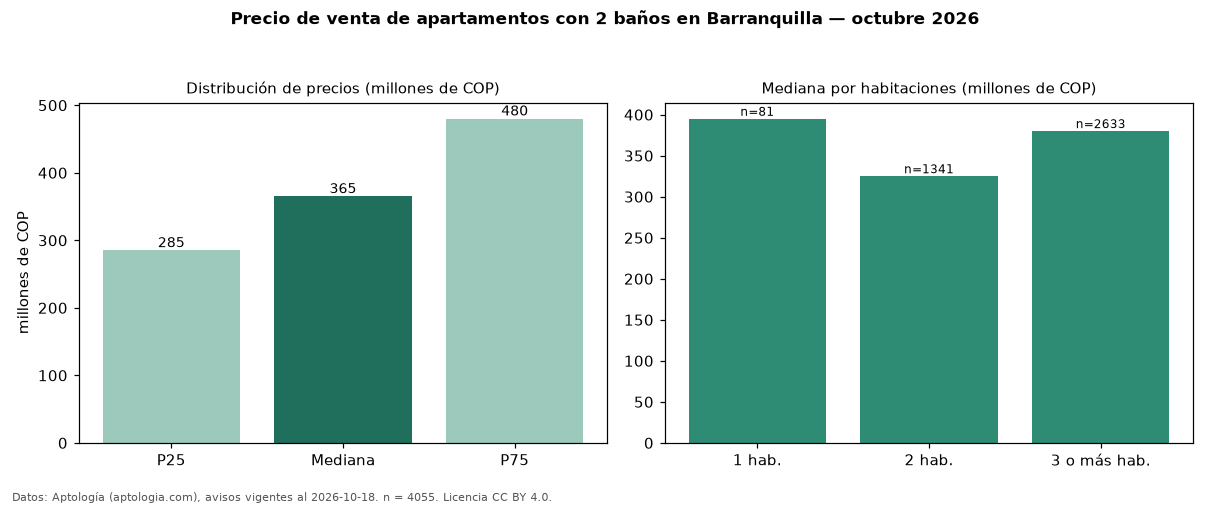

Data behind this chart, as committed beside it:
seccion, metrica, valor, moneda, n
filtro, ban2, con 2 baños, , 4055
precio, p25, 285000000, COP, 4055
precio, mediana, 365000000, COP, 4055
precio, p75, 480000000, COP, 4055
precio, minimo, 150000000, COP, 4055
precio, maximo, 3800000000, COP, 4055
m2, mediana_precio_m2, 4422363, COP, 3894
m2, area_mediana_m2, 83.0, m2, 3894
admin, mediana_admin_mes, 380000, COP, 3014
banos, mediana_banos, 2.0, , 
parqueadero, pct_con_parqueadero, 91.7, %, 3663
estrato, estrato_mas_frecuente, 4, , 3958
habitaciones, 1, 395000000, COP, 81
habitaciones, 2, 325000000, COP, 1341
habitaciones, 3+, 380000000, COP, 2633
fuente, fecha_datos, 2026-10-18, , 
fuente, atribucion, https://www.aptologia.com/venta/barranqu…, , 
fuente, licencia, CC BY 4.0, , 
